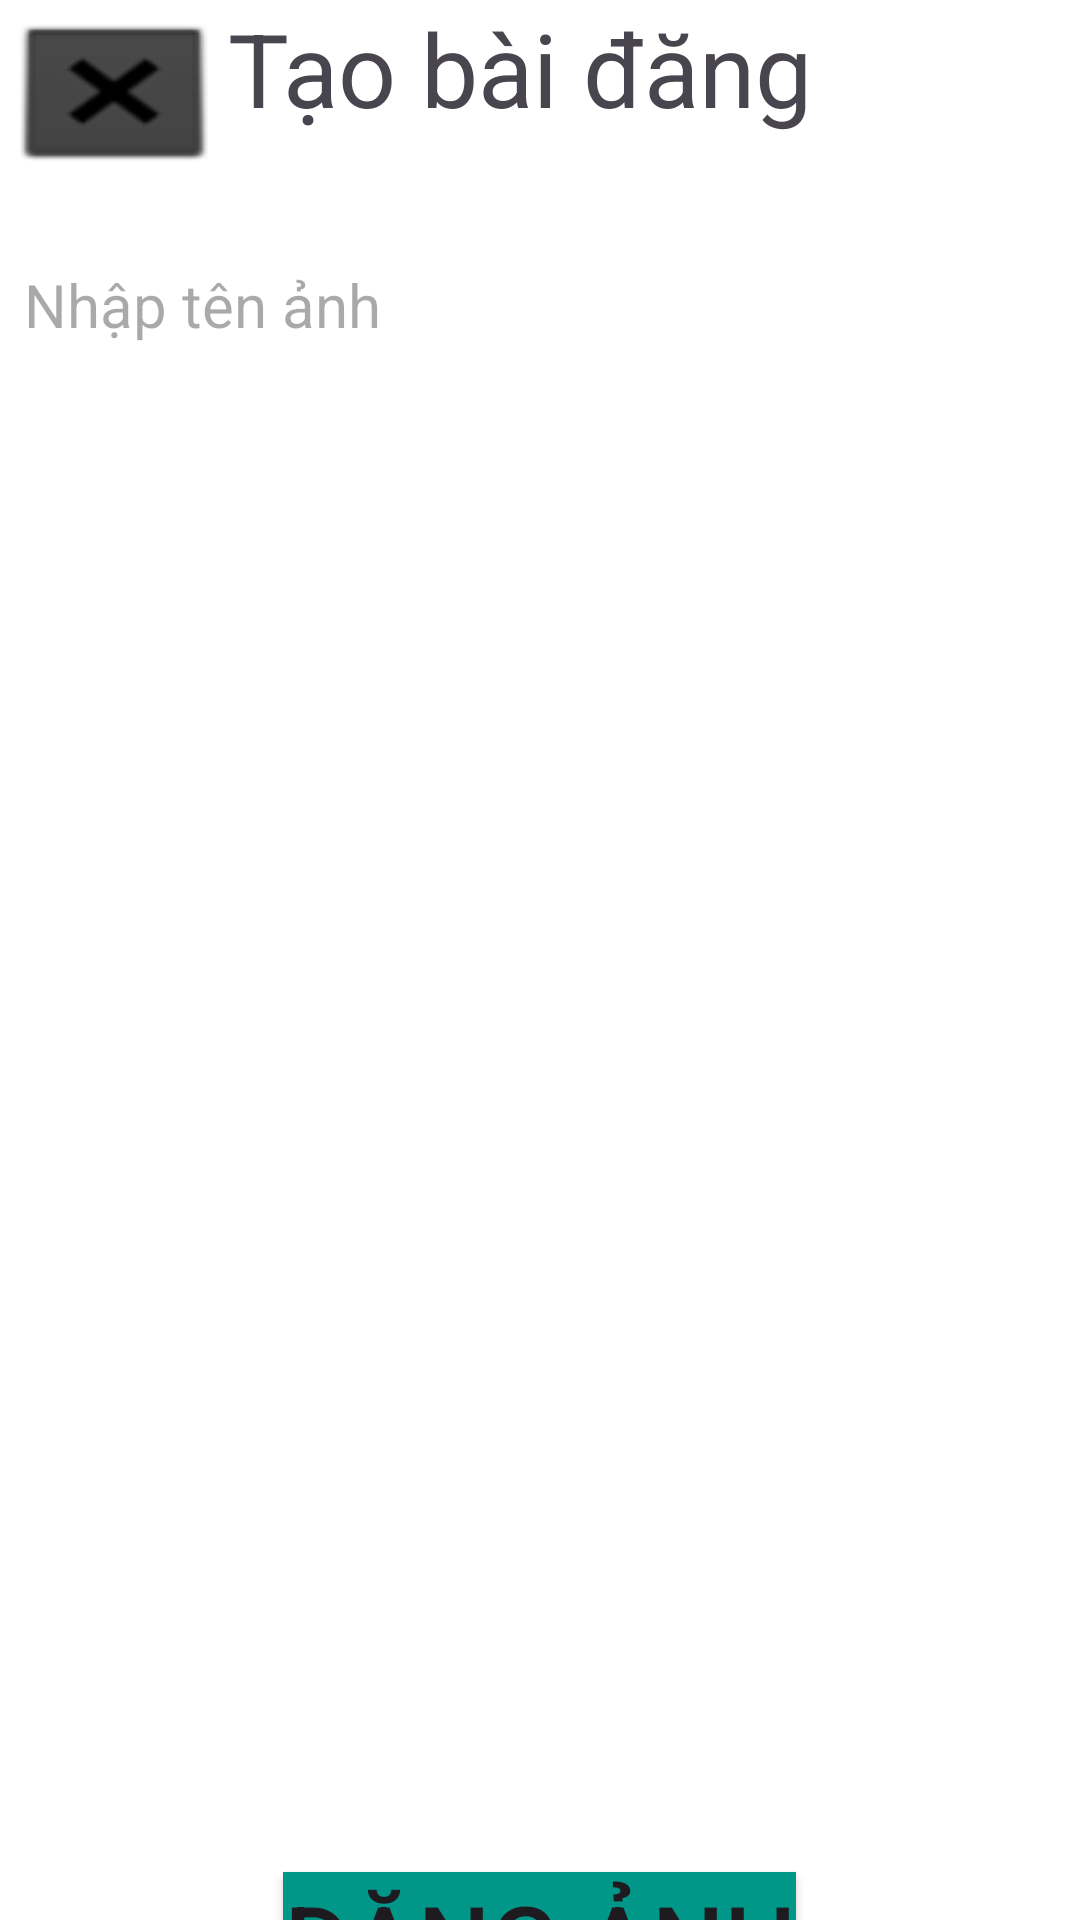

Write the Android layout XML for this screen, with the resource values it uses.
<!-- AndroidManifest.xml: application theme Theme.Thicuoiky124lttd03nhom07 -->
<!-- res/layout/layout_themthongtinanh.xml -->
<?xml version="1.0" encoding="utf-8"?>
<LinearLayout xmlns:android="http://schemas.android.com/apk/res/android"
    xmlns:app="http://schemas.android.com/apk/res-auto"
    xmlns:tools="http://schemas.android.com/tools"
    android:layout_width="match_parent"
    android:layout_height="match_parent"
    android:orientation="vertical"
    android:backgroundTint="@color/white"
    android:background="@color/white">

    <LinearLayout
        android:layout_width="match_parent"
        android:layout_height="wrap_content"
        android:orientation="horizontal"
        android:backgroundTint="@color/white"
        android:background="@color/white">

        <Button
            android:id="@+id/themthongtinanh_button18"
            android:layout_width="76dp"
            android:layout_height="55dp"
            android:background="@android:drawable/btn_dialog"
            android:backgroundTint="#000000"
            app:layout_constraintBottom_toBottomOf="parent"
            app:layout_constraintEnd_toEndOf="parent"
            app:layout_constraintHorizontal_bias="0.05"
            app:layout_constraintStart_toStartOf="parent"
            app:layout_constraintTop_toTopOf="parent"
            app:layout_constraintVertical_bias="0.018" />

        <TextView
            android:id="@+id/themthongtinanh_textView8"
            android:layout_width="wrap_content"
            android:layout_height="wrap_content"
            android:text="Tạo bài đăng"
            android:textSize="34sp"
            app:layout_constraintBottom_toBottomOf="parent"
            app:layout_constraintEnd_toEndOf="parent"
            app:layout_constraintHorizontal_bias="0.121"
            app:layout_constraintStart_toEndOf="@+id/themthongtinanh_button18"
            app:layout_constraintTop_toTopOf="parent"
            app:layout_constraintVertical_bias="0.018" />
    </LinearLayout>

    <EditText
        android:id="@+id/themthongtinanh_textView9"
        android:layout_width="match_parent"
        android:layout_height="45dp"
        android:layout_marginStart="8dp"
        android:hint="Nhập tên ảnh"
        android:textSize="20sp"
        android:textColor="@color/black"
        android:layout_marginTop="24dp"
        android:backgroundTint="@color/white"
        android:background="@color/white"/>


    <LinearLayout
        android:layout_width="match_parent"
        android:layout_height="wrap_content"
        android:orientation="vertical"
        android:backgroundTint="@color/white"
        android:background="@color/white">

        <ImageView
            android:id="@+id/themthongtinanh_imageView4"
            android:layout_width="match_parent"
            android:layout_height="400dp"
            app:srcCompat="@drawable/thiennhien1" />
        <View
            android:layout_width="match_parent"
            android:layout_height="100dp"/>

        <Button
            android:id="@+id/themthongtinanh_button19"
            android:layout_width="wrap_content"
            android:layout_height="wrap_content"
            android:layout_gravity="center"
            android:background="#009688"
            android:text="Đăng ảnh"
            android:textSize="34sp" />
    </LinearLayout>


</LinearLayout>
<!-- resources referenced by this layout -->
<resources>
  <color name="black">#FF000000</color>
  <color name="white">#FFFFFFFF</color>
  <style name="Theme.Thicuoiky124lttd03nhom07" parent="Base.Theme.Thicuoiky124lttd03nhom07" />
  <style name="Base.Theme.Thicuoiky124lttd03nhom07" parent="Theme.Material3.DayNight.NoActionBar">
          
          
      </style>
</resources>
